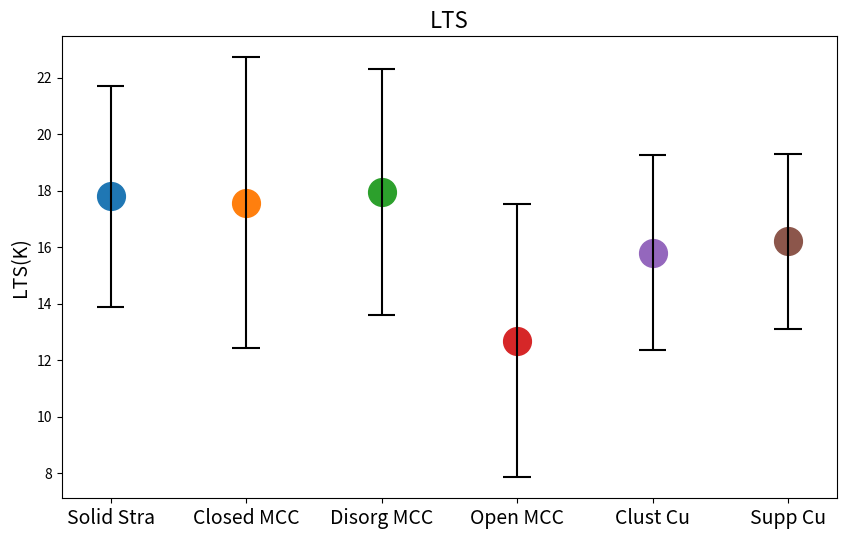

This chart was generated by the following Python code: (Note: this script raises an exception after producing the figure.)
import matplotlib.pyplot as plt

# class_names = ['cat0_Closed MCC', 'cat1_Clust Cu', 'cat2_Disorg MCC', 'cat3_Open MCC',
#                'cat4_Solid Str', 'cat5_Supp Cu']
# to do
class_names = ['cat4_Solid Stra','cat0_Closed MCC', 'cat2_Disorg MCC','cat3_Open MCC','cat1_Clust Cu',
                 'cat5_Supp Cu']

oldLTS_mean = [17.567258304051247, 15.806436023116738, 17.94655858409465, 12.683560104950466, 17.792282965070367, 16.210999153195505]
oldLTS_std =[5.151014117884324, 3.449219664078452, 4.344929815900107, 4.835189169591517, 3.919582392233743, 3.0970286206052156]

# 调整后的顺序为 1 4 2 3 0 5
new_order = [4 ,0 ,2 ,3 ,1 ,5]

# 根据新的顺序调整列表
LTS_mean = [oldLTS_mean[i] for i in new_order]
LTS_std = [oldLTS_std[i] for i in new_order]

class_names= [name[5:] for name in class_names]

# 设置图表布局
fig, ax = plt.subplots(figsize=(10, 6))

# 绘制每个类别的平均值及标准差区间
for i, name in enumerate(class_names):

    ax.plot(i, LTS_mean[i], 'o', markersize=20, label=f'{name} (mean)')
    ax.vlines(i, LTS_mean[i] - LTS_std[i], LTS_mean[i] + LTS_std[i], color='black')
    ax.hlines([LTS_mean[i] - LTS_std[i], LTS_mean[i] + LTS_std[i]], i - 0.1, i + 0.1, color='black')

# to do(K)
ax.set_ylabel('LTS(K)',fontsize=14)

ax.set_xticks(range(len(class_names)))
ax.set_xticklabels(class_names,fontsize=14)

# to do
ax.set_title('LTS',fontsize=16)

# to do
plt.savefig('./analyse_result/LTS.png', dpi=300)
plt.close()
